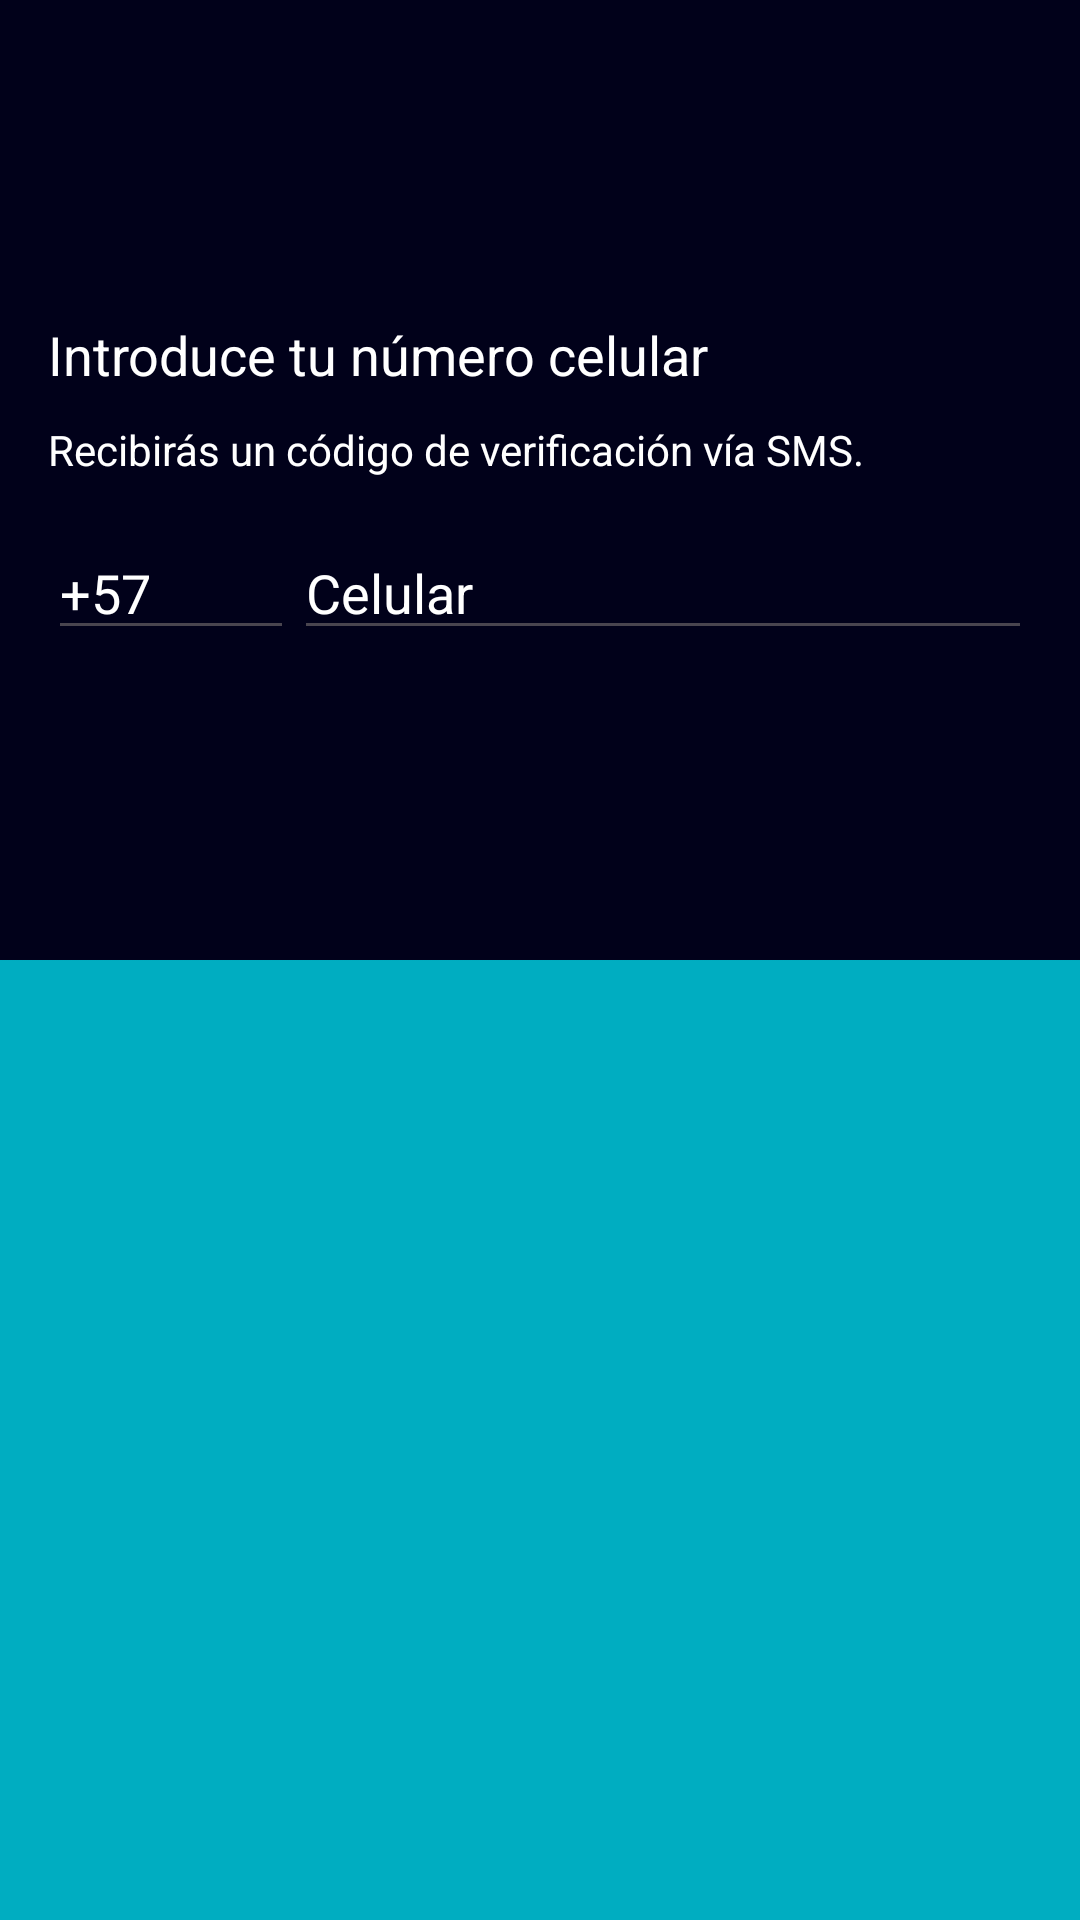

The Android layout XML behind this screen, and the referenced resources:
<!-- AndroidManifest.xml: application theme Theme.SplashScreen -->
<!-- res/layout/activity_sign_in_number.xml -->
<?xml version="1.0" encoding="utf-8"?>
<LinearLayout
    xmlns:android="http://schemas.android.com/apk/res/android"
    xmlns:app="http://schemas.android.com/apk/res-auto"
    android:layout_width="match_parent"
    android:layout_height="match_parent"
    android:orientation="vertical"
    android:background="@drawable/fondo2"
    android:padding="16dp">

    <ImageButton
        android:layout_marginTop="25dp"
        android:background="@color/transparent"
        android:id="@+id/buttonBack"
        android:layout_width="45dp"
        android:layout_height="45dp"
        app:srcCompat="@drawable/atras" />

    <TextView
        android:layout_marginTop="20dp"
        android:layout_width="wrap_content"
        android:layout_height="wrap_content"
        android:textColor="@color/white"
        android:text="Introduce tu número celular"
        android:textSize="18sp"/>

    <TextView
        android:layout_marginTop="10dp"
        android:textColor="@color/white"
        android:layout_width="wrap_content"
        android:layout_height="wrap_content"
        android:text="Recibirás un código de verificación vía SMS."/>


    <LinearLayout
        android:layout_marginTop="6dp"
        android:layout_width="match_parent"
        android:layout_height="wrap_content"
        android:orientation="horizontal">

        <EditText
            android:layout_marginTop="10dp"
            android:id="@+id/prefix"
            android:layout_width="0dp"
            android:layout_height="wrap_content"
            android:layout_weight="1"
            android:textColorHint="@color/white"
            android:hint="+57"
            android:textColor="@color/white"/>

        <EditText
            android:layout_marginTop="10dp"
            android:id="@+id/phoneNumber"
            android:layout_width="0dp"
            android:textColorHint="@color/white"
            android:textColor="@color/white"
            android:layout_height="wrap_content"
            android:layout_weight="3"
            android:inputType="phone"
            android:hint="Celular"/>
    </LinearLayout>

    <TextView
        android:layout_marginTop="480dp"
        android:layout_width="wrap_content"
        android:layout_height="wrap_content"
        android:textColor="@color/azapp"
        android:textAlignment="center"
        android:text="Al continuar, aceptas la Politica y privacidad y los terminos de uso de ZigZapp"
        android:textSize="18sp"/>

    <Button

        android:id="@+id/continueButton"
        android:layout_width="match_parent"
        android:layout_height="wrap_content"
        android:backgroundTint="@color/white"
        android:textColor="@color/black"
        android:text="Siguiente"
        android:layout_marginTop="20dp"/>




</LinearLayout>
<!-- resources referenced by this layout -->
<resources>
  <color name="azapp">#05051F</color>
  <color name="black">#FF000000</color>
  <color name="transparent">#0005051F</color>
  <color name="white">#FFFFFFFF</color>
  <!-- drawable fondo2: png bitmap (drawable, 14869 bytes) -->
  <style name="Theme.SplashScreen" parent="Base.Theme.SplashScreen" />
  <style name="Base.Theme.SplashScreen" parent="Theme.Material3.DayNight.NoActionBar">
          
          
      </style>
</resources>
